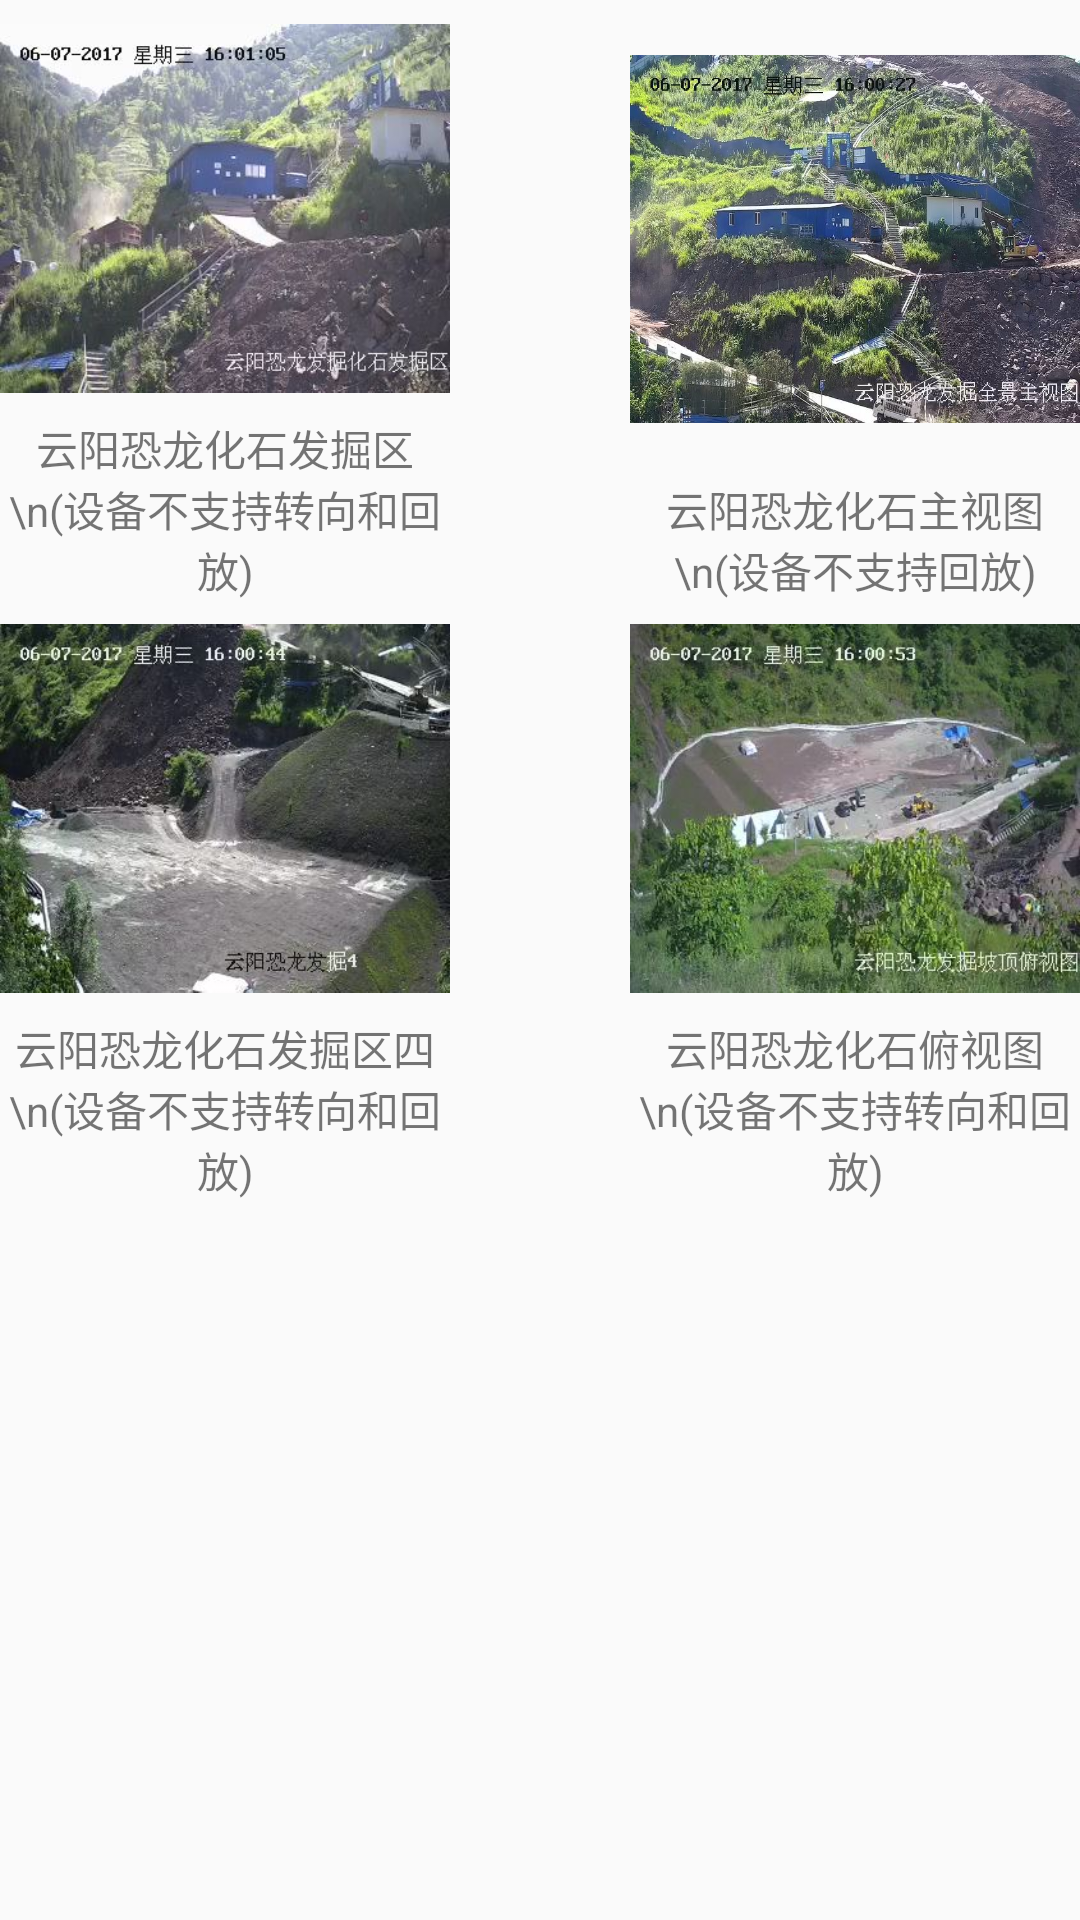

This screen was rendered from an Android layout file. Write that file and the resources it references.
<!-- AndroidManifest.xml: application theme AppTheme -->
<!-- res/layout/activity_movie.xml -->
<?xml version="1.0" encoding="utf-8"?>
<RelativeLayout xmlns:android="http://schemas.android.com/apk/res/android"
    xmlns:tools="http://schemas.android.com/tools"
    android:layout_width="match_parent"
    android:layout_height="match_parent"
    android:layout_margin="10dp"
    tools:context="com.nandity.paleontology.hcvideo.MovieActivity">

    <LinearLayout
        android:id="@+id/fajuequ"
        android:layout_width="150dp"
        android:layout_height="200dp"
        android:orientation="vertical">
        <ImageView
            android:layout_width="match_parent"
            android:layout_height="match_parent"
            android:src="@drawable/fajuequ"
            android:layout_weight="1"
            />
        <TextView
            android:text="云阳恐龙化石发掘区\n(设备不支持转向和回放)"
            android:gravity="center"
            android:layout_width="match_parent"
            android:layout_height="wrap_content" />

    </LinearLayout>
    <LinearLayout
        android:id="@+id/zhushitu"
        android:layout_width="150dp"
        android:layout_height="200dp"
        android:layout_alignParentRight="true"
        android:orientation="vertical">
        <ImageView
            android:layout_width="match_parent"
            android:layout_height="match_parent"
            android:src="@drawable/zhushitu"
            android:layout_weight="1"
            />
        <TextView
            android:text="云阳恐龙化石主视图\n(设备不支持回放)"
            android:gravity="center"
            android:layout_width="match_parent"
            android:layout_height="wrap_content" />

    </LinearLayout>
    <LinearLayout
        android:id="@+id/fajuequ4"
        android:layout_width="150dp"
        android:layout_height="200dp"
        android:layout_below="@+id/fajuequ"
        android:orientation="vertical">
        <ImageView
            android:layout_width="match_parent"
            android:layout_height="match_parent"
            android:src="@drawable/fajuequ1"
            android:layout_weight="1"
            />
        <TextView
            android:text="云阳恐龙化石发掘区四\n(设备不支持转向和回放)"
            android:gravity="center"
            android:layout_width="match_parent"
            android:layout_height="wrap_content" />

    </LinearLayout>
    <LinearLayout
        android:id="@+id/fushitu"
        android:layout_width="150dp"
        android:layout_height="200dp"
        android:layout_below="@+id/zhushitu"
        android:layout_alignParentRight="true"
        android:orientation="vertical">
        <ImageView
            android:layout_width="match_parent"
            android:layout_height="match_parent"
            android:src="@drawable/fushitu"
            android:layout_weight="1"
            />
        <TextView
            android:text="云阳恐龙化石俯视图\n(设备不支持转向和回放)"
            android:gravity="center"
            android:layout_width="match_parent"
            android:layout_height="wrap_content" />

    </LinearLayout>
</RelativeLayout>
<!-- resources referenced by this layout -->
<resources>
  <!-- drawable fajuequ: jpg bitmap (drawable, 31091 bytes) -->
  <!-- drawable fajuequ1: jpg bitmap (drawable, 31403 bytes) -->
  <!-- drawable fushitu: jpg bitmap (drawable, 33322 bytes) -->
  <!-- drawable zhushitu: jpg bitmap (drawable, 166964 bytes) -->
  <style name="AppTheme" parent="Theme.AppCompat.Light.NoActionBar">
          
          <item name="colorPrimary">@color/colorPrimary</item>
          <item name="colorPrimaryDark">@color/colorPrimaryDark</item>
          <item name="colorAccent">@color/colorAccent</item>
      </style>
  <color name="colorPrimary">#3F51B5</color>
  <color name="colorPrimaryDark">#303F9F</color>
  <color name="colorAccent">#FF4081</color>
</resources>
